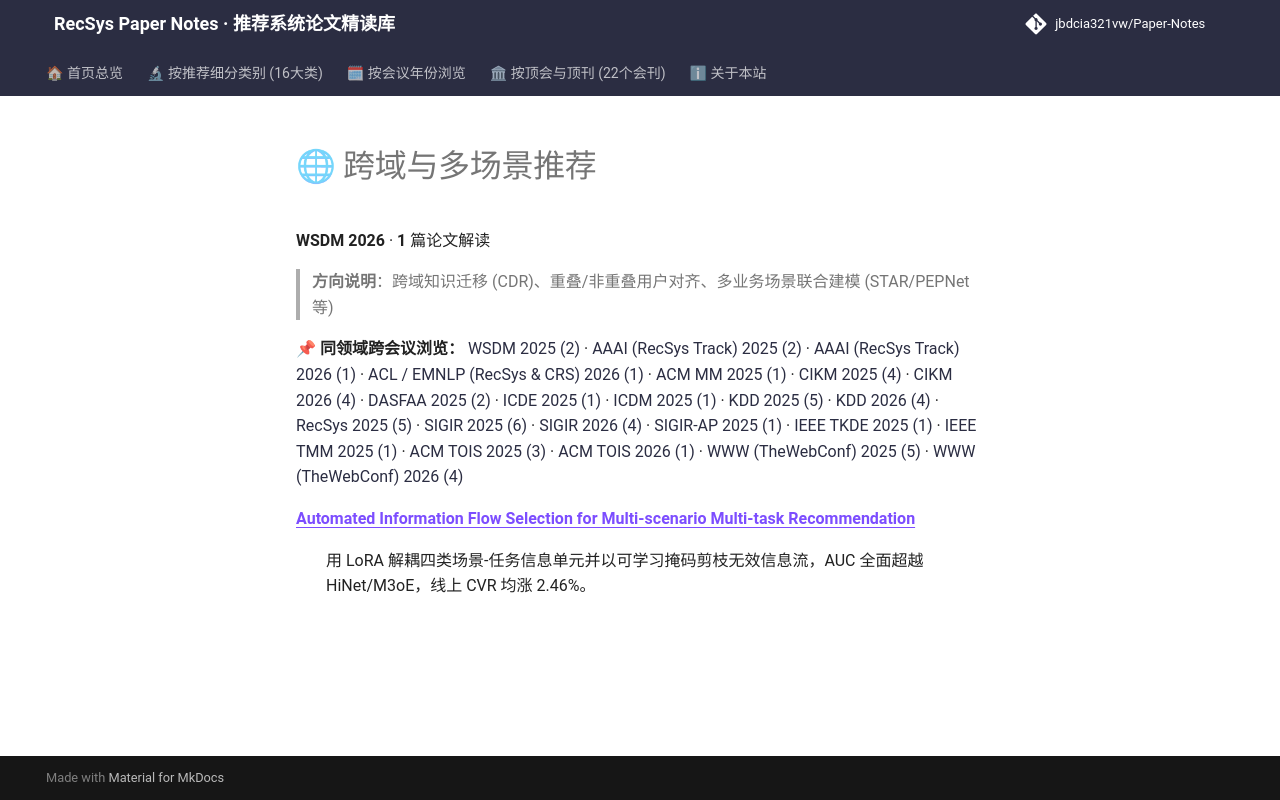

repository: jbdcia321vw/Paper-Notes · page: venues/WSDM/2026/cross_domain_multi_scenario/index.html · generator: mkdocs

# 🌐 跨域与多场景推荐

**WSDM 2026** · **1** 篇论文解读

> **方向说明**：跨域知识迁移 (CDR)、重叠/非重叠用户对齐、多业务场景联合建模 (STAR/PEPNet 等)

📌 **同领域跨会议浏览：** [WSDM 2025 (2)](../../2025/cross_domain_multi_scenario/) · [AAAI (RecSys Track) 2025 (2)](../../../AAAI/2025/cross_domain_multi_scenario/) · [AAAI (RecSys Track) 2026 (1)](../../../AAAI/2026/cross_domain_multi_scenario/) · [ACL / EMNLP (RecSys & CRS) 2026 (1)](../../../ACL_EMNLP/2026/cross_domain_multi_scenario/) · [ACM MM 2025 (1)](../../../ACM_MM/2025/cross_domain_multi_scenario/) · [CIKM 2025 (4)](../../../CIKM/2025/cross_domain_multi_scenario/) · [CIKM 2026 (4)](../../../CIKM/2026/cross_domain_multi_scenario/) · [DASFAA 2025 (2)](../../../DASFAA/2025/cross_domain_multi_scenario/) · [ICDE 2025 (1)](../../../ICDE/2025/cross_domain_multi_scenario/) · [ICDM 2025 (1)](../../../ICDM/2025/cross_domain_multi_scenario/) · [KDD 2025 (5)](../../../KDD/2025/cross_domain_multi_scenario/) · [KDD 2026 (4)](../../../KDD/2026/cross_domain_multi_scenario/) · [RecSys 2025 (5)](../../../RecSys/2025/cross_domain_multi_scenario/) · [SIGIR 2025 (6)](../../../SIGIR/2025/cross_domain_multi_scenario/) · [SIGIR 2026 (4)](../../../SIGIR/2026/cross_domain_multi_scenario/) · [SIGIR-AP 2025 (1)](../../../SIGIR-AP/2025/cross_domain_multi_scenario/) · [IEEE TKDE 2025 (1)](../../../TKDE/2025/cross_domain_multi_scenario/) · [IEEE TMM 2025 (1)](../../../TMM/2025/cross_domain_multi_scenario/) · [ACM TOIS 2025 (3)](../../../TOIS/2025/cross_domain_multi_scenario/) · [ACM TOIS 2026 (1)](../../../TOIS/2026/cross_domain_multi_scenario/) · [WWW (TheWebConf) 2025 (5)](../../../WWW/2025/cross_domain_multi_scenario/) · [WWW (TheWebConf) 2026 (4)](../../../WWW/2026/cross_domain_multi_scenario/)

<dl>
<dt><strong><a href="automated_information_flow_selection_for_multi_scenario_multi_task_recommen/">Automated Information Flow Selection for Multi-scenario Multi-task Recommendation</a></strong></dt>
<dd>
<p>用 LoRA 解耦四类场景-任务信息单元并以可学习掩码剪枝无效信息流，AUC 全面超越 HiNet/M3oE，线上 CVR 均涨 2.46%。</p>
</dd>
</dl>
